4-way image classification set "original_png" from GitHub (shakir-darbar/shakir); label vocabulary: bronchiectasis, healthy, pneumonia, URTI.

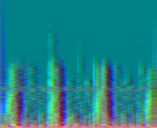
Label: healthy

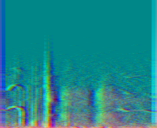
Label: pneumonia

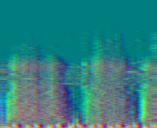
Label: healthy

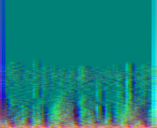
Label: URTI

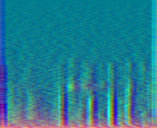
Label: healthy

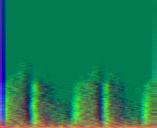
Label: pneumonia
